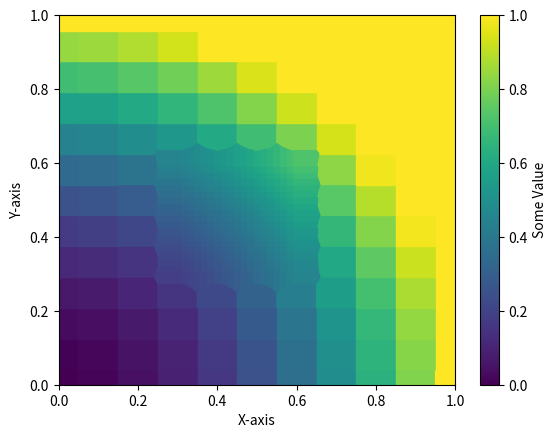

Here is the Python script that generated this plot:
# Source - https://stackoverflow.com/a
# [redacted]
# Retrieved 2026-01-26, License - CC BY-SA 3.0

import numpy as np
import matplotlib.pyplot as plt
from scipy.spatial import Voronoi


def voronoi_finite_polygons_2d(vor, radius=None):
    """
    Reconstruct infinite voronoi regions in a 2D diagram to finite
    regions.

    Parameters
    ----------
    vor : Voronoi
        Input diagram
    radius : float, optional
        Distance to 'points at infinity'.

    Returns
    -------
    regions : list of tuples
        Indices of vertices in each revised Voronoi regions.
    vertices : list of tuples
        Coordinates for revised Voronoi vertices. Same as coordinates
        of input vertices, with 'points at infinity' appended to the
        end.

    """

    if vor.points.shape[1] != 2:
        raise ValueError("Requires 2D input")

    new_regions = []
    new_vertices = vor.vertices.tolist()

    center = vor.points.mean(axis=0)
    if radius is None:
        radius = np.ptp(vor.points).max()

    # Construct a map containing all ridges for a given point
    all_ridges = {}
    for (p1, p2), (v1, v2) in zip(vor.ridge_points, vor.ridge_vertices):
        all_ridges.setdefault(p1, []).append((p2, v1, v2))
        all_ridges.setdefault(p2, []).append((p1, v1, v2))

    # Reconstruct infinite regions
    for p1, region in enumerate(vor.point_region):
        vertices = vor.regions[region]

        if all(v >= 0 for v in vertices):
            # finite region
            new_regions.append(vertices)
            continue

        # reconstruct a non-finite region
        ridges = all_ridges[p1]
        new_region = [v for v in vertices if v >= 0]

        for p2, v1, v2 in ridges:
            if v2 < 0:
                v1, v2 = v2, v1
            if v1 >= 0:
                # finite ridge: already in the region
                continue

            # Compute the missing endpoint of an infinite ridge

            t = vor.points[p2] - vor.points[p1]  # tangent
            t /= np.linalg.norm(t)
            n = np.array([-t[1], t[0]])  # normal

            midpoint = vor.points[[p1, p2]].mean(axis=0)
            direction = np.sign(np.dot(midpoint - center, n)) * n
            far_point = vor.vertices[v2] + direction * radius

            new_region.append(len(new_vertices))
            new_vertices.append(far_point.tolist())

        # sort region counterclockwise
        vs = np.asarray([new_vertices[v] for v in new_region])
        c = vs.mean(axis=0)
        angles = np.arctan2(vs[:, 1] - c[1], vs[:, 0] - c[0])
        new_region = np.array(new_region)[np.argsort(angles)]

        # finish
        new_regions.append(new_region.tolist())

    return new_regions, np.asarray(new_vertices)


def plot_triples(pairs, values, colorbarlabel: str, xlabel: str, ylabel: str):
    vor = Voronoi(pairs)
    regions, vertices = voronoi_finite_polygons_2d(vor)

    # colorize
    for i, (region, frac) in enumerate(zip(regions, values)):
        polygon = vertices[region]
        c = plt.cm.viridis(frac)
        plt.fill(*zip(*polygon), alpha=1.0, color=c, linewidth=1)

    # plt.plot(pairs[:,0], pairs[:,1], 'ko', markersize=2)
    plt.xlim(vor.min_bound[0], vor.max_bound[0])
    plt.ylim(vor.min_bound[1], vor.max_bound[1])
    plt.colorbar(
        plt.cm.ScalarMappable(norm=plt.Normalize(vmin=0, vmax=1), cmap="viridis"),
        ax=plt.gca(),
        label=colorbarlabel,
    )
    plt.xlabel(xlabel)
    plt.ylabel(ylabel)

    plt.show()


# Example usage
if __name__ == "__main__":
    # make up data points
    np.random.seed(1234)
    points = np.random.rand(15, 2)

    xs = np.linspace(0, 1, 11)
    ys = np.linspace(0, 1, 13)
    X, Y = np.meshgrid(xs, ys)
    points = np.vstack([X.ravel(), Y.ravel()]).T
    fraction = points[:, 0] ** 2 + points[:, 1] ** 2

    xs = np.linspace(0.3, 0.6, 19)
    ys = np.linspace(0.3, 0.6, 19)
    X, Y = np.meshgrid(xs, ys)
    points2 = np.vstack([X.ravel(), Y.ravel()]).T
    fraction2 = points2[:, 0] ** 2 + points2[:, 1] ** 2

    points = np.vstack([points, points2])
    fraction = np.concatenate([fraction, fraction2])

    xs = np.linspace(0, 1, 11)
    ys = np.linspace(0, 1, 13)

    plot_triples(
        pairs=points,
        values=fraction,
        colorbarlabel="Some Value",
        xlabel="X-axis",
        ylabel="Y-axis",
    )
